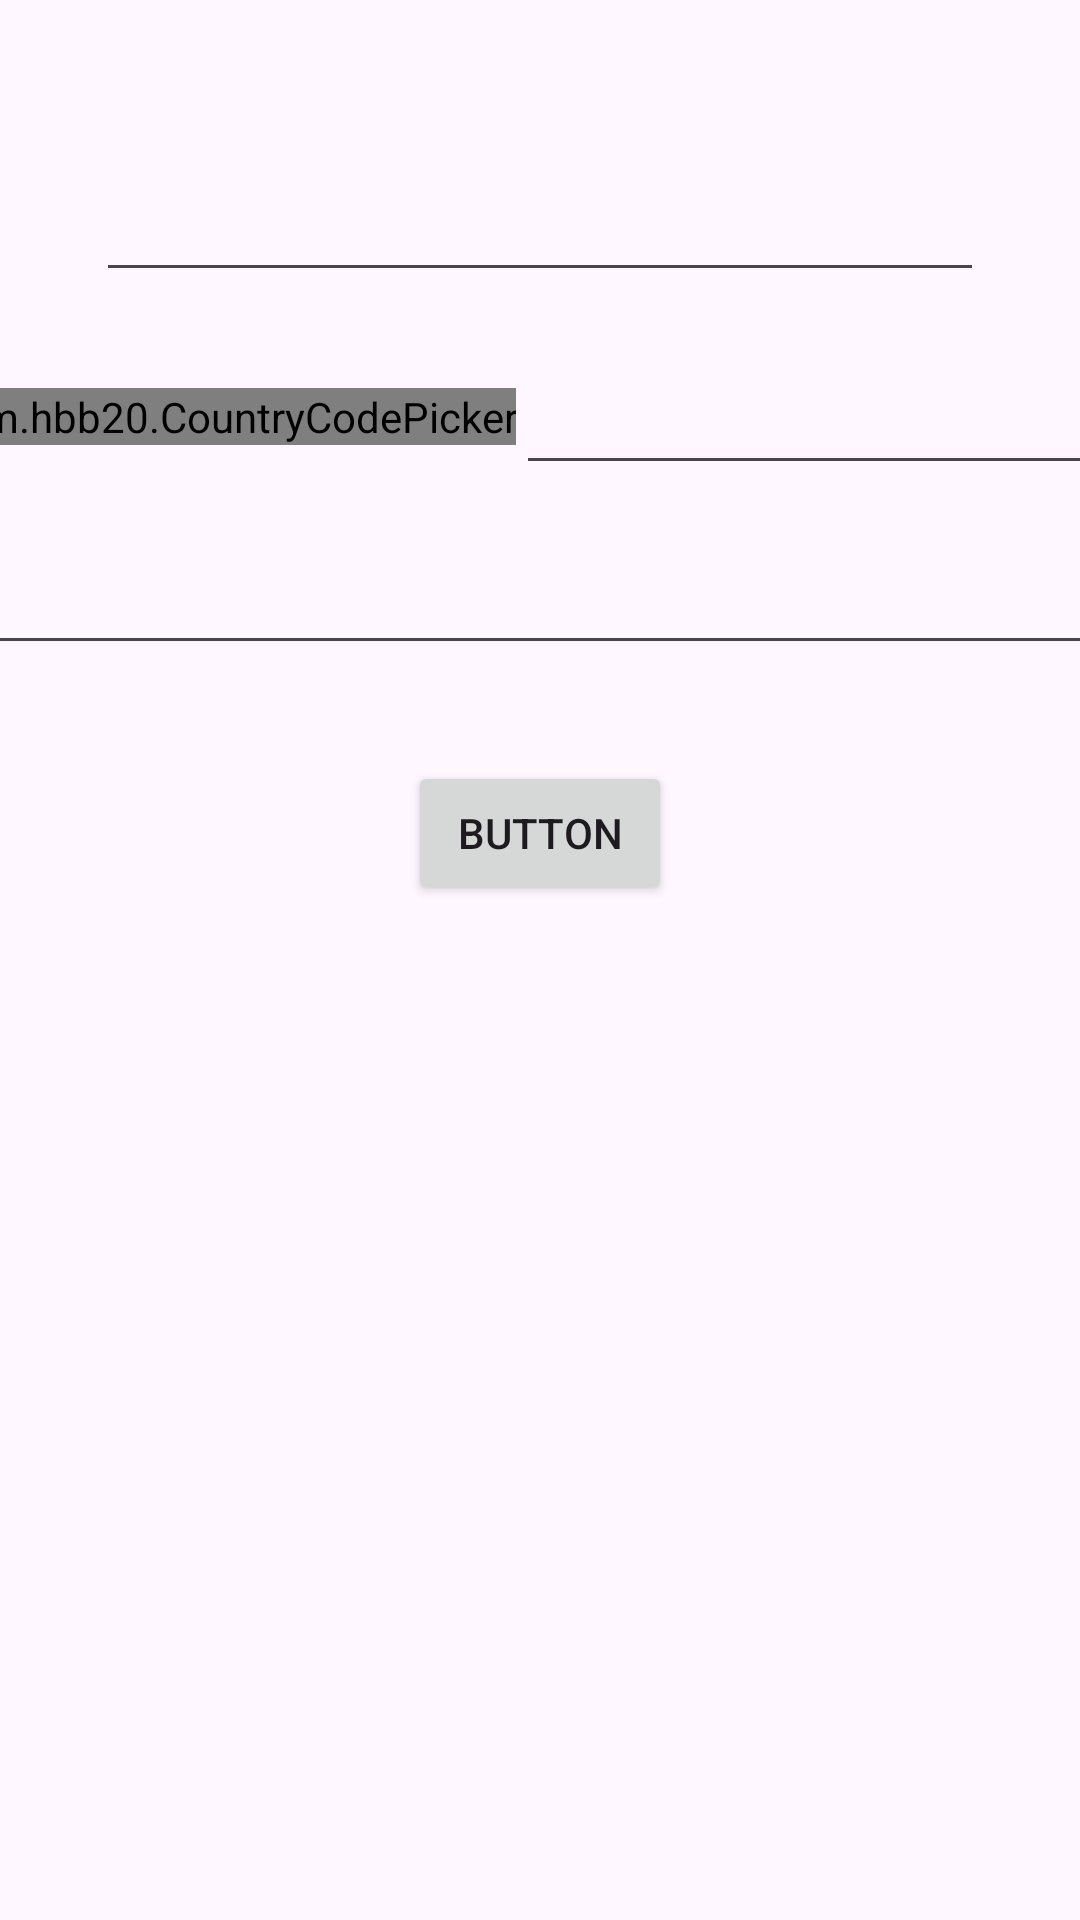

Reconstruct the res/layout file that produces this screen, plus the resources it refers to.
<!-- AndroidManifest.xml: application theme Theme.ApniList -->
<!-- res/layout/activity_add_update.xml -->
<?xml version="1.0" encoding="utf-8"?>
<androidx.constraintlayout.widget.ConstraintLayout xmlns:android="http://schemas.android.com/apk/res/android"
    xmlns:app="http://schemas.android.com/apk/res-auto"
    xmlns:tools="http://schemas.android.com/tools"
    android:layout_width="match_parent"
    android:layout_height="match_parent"
    tools:context=".UI.AddUpdateActivity">

    <ImageView
        android:id="@+id/imageView"
        android:layout_width="wrap_content"
        android:layout_height="wrap_content"
        android:layout_marginTop="24dp"
        app:layout_constraintEnd_toEndOf="parent"
        app:layout_constraintHorizontal_bias="0.498"
        app:layout_constraintStart_toStartOf="parent"
        app:layout_constraintTop_toTopOf="parent"
        tools:srcCompat="@tools:sample/avatars" />

    <EditText
        android:id="@+id/editTextText"
        android:layout_width="0dp"
        android:layout_height="wrap_content"
        android:layout_marginStart="32dp"
        android:layout_marginTop="32dp"
        android:layout_marginEnd="32dp"
        android:ems="10"
        android:inputType="text"
        app:layout_constraintEnd_toEndOf="parent"
        app:layout_constraintStart_toStartOf="parent"
        app:layout_constraintTop_toBottomOf="@+id/imageView" />

    <com.hbb20.CountryCodePicker
        android:id="@+id/ccp"
        android:layout_width="wrap_content"
        android:layout_height="wrap_content"
        android:layout_marginTop="32dp"
        app:layout_constraintEnd_toStartOf="@+id/editTextText2"
        app:layout_constraintHorizontal_bias="0.5"
        app:layout_constraintHorizontal_chainStyle="packed"
        app:layout_constraintStart_toStartOf="@+id/editTextText"
        app:layout_constraintTop_toBottomOf="@+id/editTextText" />

    <EditText
        android:id="@+id/editTextText2"
        android:layout_width="wrap_content"
        android:layout_height="wrap_content"
        android:layout_marginTop="4dp"
        android:ems="10"
        android:inputType="text"
        app:layout_constraintBottom_toBottomOf="@+id/ccp"
        app:layout_constraintEnd_toEndOf="@+id/editTextText"
        app:layout_constraintHorizontal_bias="0.5"
        app:layout_constraintStart_toEndOf="@+id/ccp"
        app:layout_constraintTop_toTopOf="@+id/ccp" />

    <EditText
        android:id="@+id/editTextTextEmailAddress"
        android:layout_width="0dp"
        android:layout_height="wrap_content"
        android:layout_marginTop="32dp"
        android:ems="10"
        android:inputType="textEmailAddress"
        app:layout_constraintEnd_toEndOf="@+id/editTextText2"
        app:layout_constraintStart_toStartOf="@+id/ccp"
        app:layout_constraintTop_toBottomOf="@+id/ccp" />

    <Button
        android:id="@+id/button"
        android:layout_width="wrap_content"
        android:layout_height="wrap_content"
        android:layout_marginTop="32dp"
        android:text="Button"
        app:layout_constraintEnd_toEndOf="@+id/editTextTextEmailAddress"
        app:layout_constraintStart_toStartOf="@+id/editTextTextEmailAddress"
        app:layout_constraintTop_toBottomOf="@+id/editTextTextEmailAddress" />

</androidx.constraintlayout.widget.ConstraintLayout>
<!-- resources referenced by this layout -->
<resources>
  <style name="Theme.ApniList" parent="Base.Theme.ApniList" />
  <style name="Base.Theme.ApniList" parent="Theme.Material3.DayNight.NoActionBar">
          
          
      </style>
</resources>
